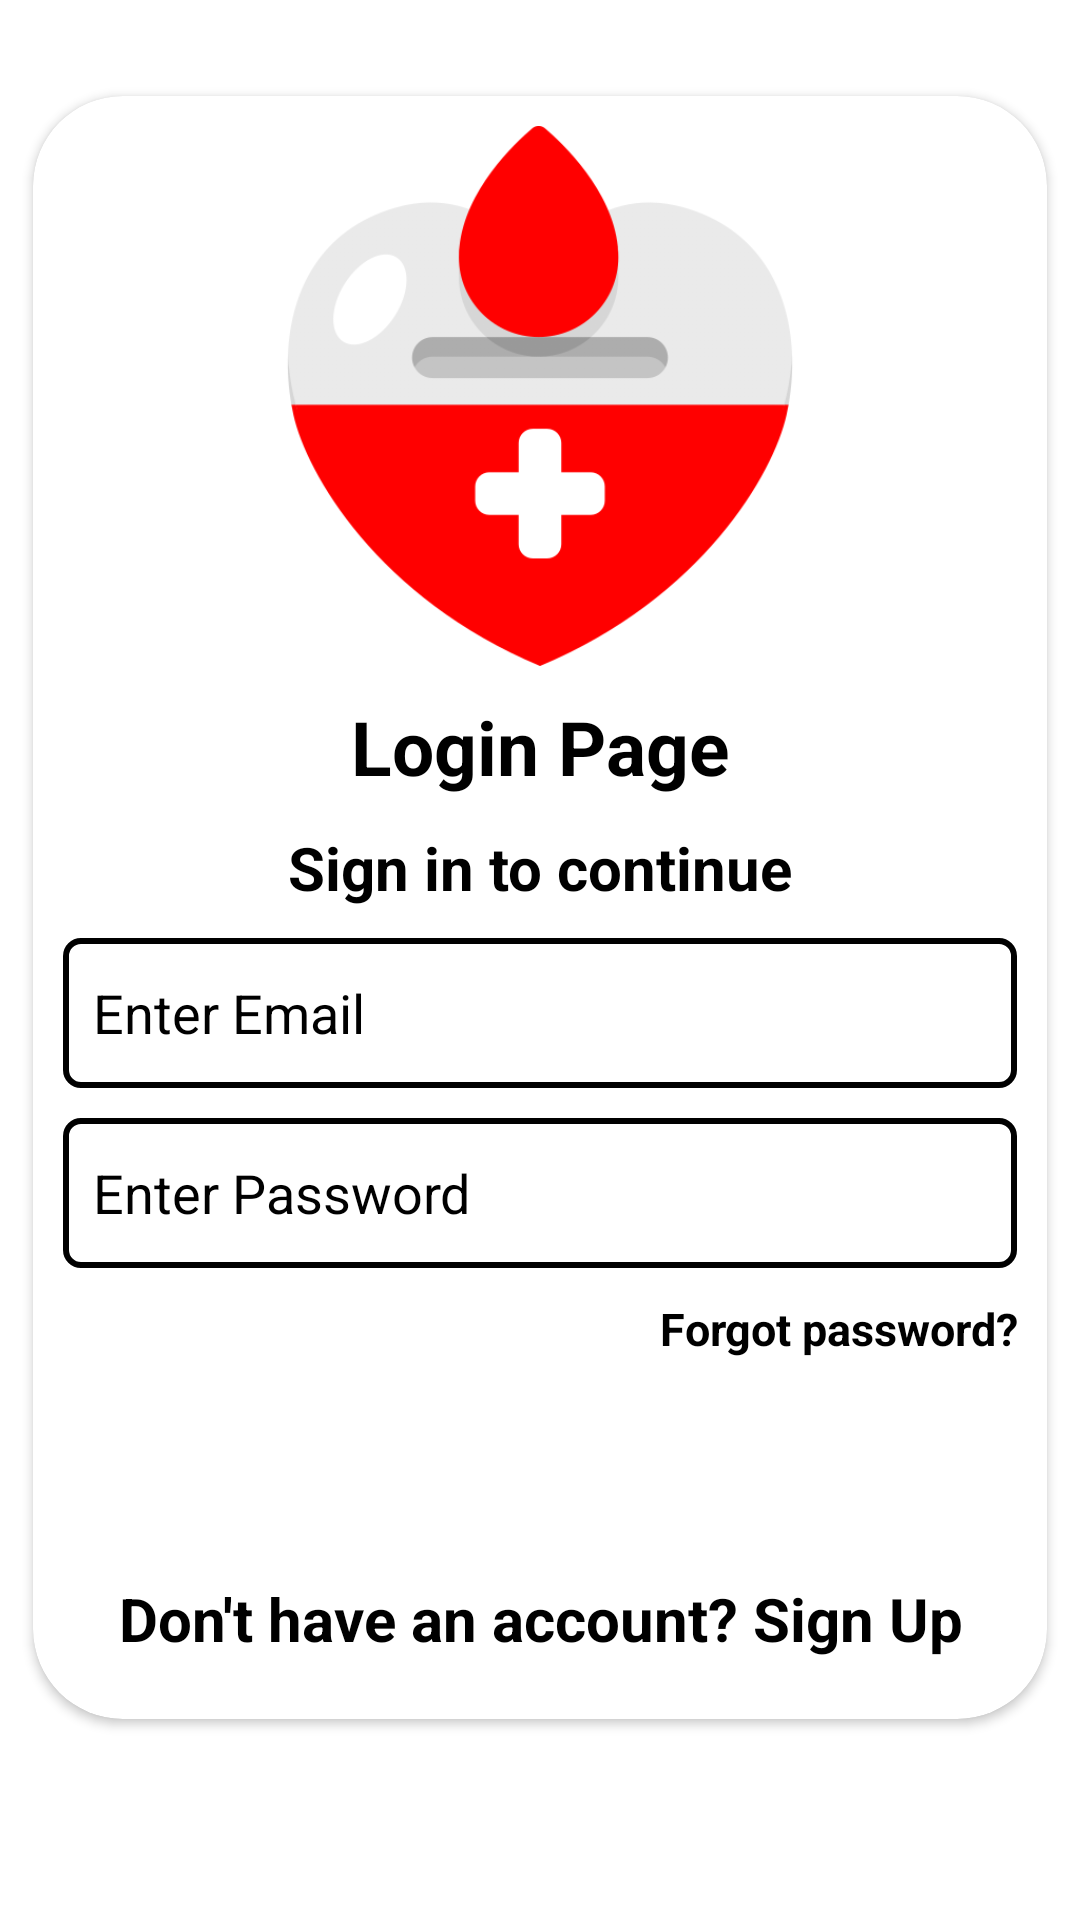

This screen was rendered from an Android layout file. Write that file and the resources it references.
<!-- AndroidManifest.xml: application theme Theme.BloodDonationApp -->
<!-- res/layout/activity_login.xml -->
<?xml version="1.0" encoding="utf-8"?>
<androidx.constraintlayout.widget.ConstraintLayout xmlns:android="http://schemas.android.com/apk/res/android"
    xmlns:app="http://schemas.android.com/apk/res-auto"
    xmlns:tools="http://schemas.android.com/tools"
    android:layout_width="match_parent"
    android:layout_height="match_parent"
    android:background="@color/red"
    tools:context=".LoginActivity">

    <androidx.cardview.widget.CardView
        android:layout_width="match_parent"
        android:layout_height="wrap_content"
        android:layout_marginTop="@dimen/twenty"
        app:cardCornerRadius="@dimen/thirty"
        app:cardUseCompatPadding="true"
        app:layout_constraintTop_toTopOf="parent"
        app:layout_constraintStart_toStartOf="parent"
        app:layout_constraintEnd_toEndOf="parent"
        >

        <androidx.core.widget.NestedScrollView
            android:layout_width="match_parent"
            android:layout_height="match_parent">

            <androidx.constraintlayout.widget.ConstraintLayout
                android:layout_width="match_parent"
                android:layout_height="match_parent">

                <ImageView
                    android:id="@+id/app_logo"
                    android:layout_width="@dimen/one_hundred_eighty"
                    android:layout_height="@dimen/one_hundred_eighty"
                    android:src="@drawable/app_logo_round"
                    android:layout_marginTop="@dimen/ten"
                    app:layout_constraintStart_toStartOf="parent"
                    app:layout_constraintEnd_toEndOf="parent"
                    app:layout_constraintTop_toTopOf="parent"
                    />

                <TextView
                    android:id="@+id/log_in_tv"
                    android:layout_width="match_parent"
                    android:layout_height="wrap_content"
                    android:text="@string/login_page"
                    android:textSize="@dimen/twenty_five_sp"
                    android:textColor="@color/black"
                    android:textStyle="bold"
                    android:gravity="center"
                    android:layout_marginTop="@dimen/ten"
                    app:layout_constraintStart_toStartOf="parent"
                    app:layout_constraintEnd_toEndOf="parent"
                    app:layout_constraintTop_toBottomOf="@id/app_logo"
                    />

                <TextView
                    android:id="@+id/sign_in_tv"
                    android:layout_width="match_parent"
                    android:layout_height="wrap_content"
                    android:text="@string/sign_in_to_continue"
                    android:textSize="@dimen/twenty_sp"
                    android:textColor="@color/black"
                    android:textStyle="bold"
                    android:gravity="center"
                    android:layout_marginTop="@dimen/ten"
                    app:layout_constraintStart_toStartOf="parent"
                    app:layout_constraintEnd_toEndOf="parent"
                    app:layout_constraintTop_toBottomOf="@id/log_in_tv"
                    />


                <EditText
                    android:id="@+id/login_email_et"
                    android:layout_width="match_parent"
                    android:layout_height="@dimen/fifty"
                    android:layout_marginTop="@dimen/ten"
                    android:background="@drawable/edittext_background"
                    android:drawableStart="@drawable/ic_mail"
                    android:drawablePadding="@dimen/ten"
                    android:padding="@dimen/ten"
                    android:inputType="textEmailAddress"
                    android:hint="@string/enter_email"
                    android:textColorHint="@color/black"
                    android:textColor="@color/black"
                    android:textSize="@dimen/eighteen_sp"
                    android:layout_marginStart="@dimen/ten"
                    android:layout_marginEnd="@dimen/ten"
                    app:layout_constraintStart_toStartOf="parent"
                    app:layout_constraintEnd_toEndOf="parent"
                    app:layout_constraintTop_toBottomOf="@id/sign_in_tv"
                    />

                <EditText
                    android:id="@+id/login_password_et"
                    android:layout_width="match_parent"
                    android:layout_height="@dimen/fifty"
                    android:layout_marginTop="@dimen/ten"
                    android:background="@drawable/edittext_background"
                    android:drawableStart="@drawable/ic_lock"
                    android:drawablePadding="@dimen/ten"
                    android:padding="@dimen/ten"
                    android:inputType="textPassword"
                    android:hint="@string/enter_password"
                    android:textColorHint="@color/black"
                    android:textColor="@color/black"
                    android:textSize="@dimen/eighteen_sp"
                    android:layout_marginStart="@dimen/ten"
                    android:layout_marginEnd="@dimen/ten"
                    app:layout_constraintStart_toStartOf="parent"
                    app:layout_constraintEnd_toEndOf="parent"
                    app:layout_constraintTop_toBottomOf="@id/login_email_et"
                    />

                <TextView
                    android:id="@+id/forgot_password_tv"
                    android:layout_width="match_parent"
                    android:layout_height="wrap_content"
                    android:text="@string/forgot_password"
                    android:textColor="@color/black"
                    android:textSize="@dimen/fifteen_sp"
                    android:gravity="end"
                    android:textStyle="bold"
                    android:layout_marginStart="@dimen/ten"
                    android:layout_marginEnd="@dimen/ten"
                    android:layout_marginTop="@dimen/ten"
                    app:layout_constraintTop_toBottomOf="@id/login_password_et"
                    app:layout_constraintStart_toStartOf="parent"
                    app:layout_constraintEnd_toEndOf="parent"/>


                <Button
                    android:id="@+id/login_button"
                    android:layout_width="match_parent"
                    android:layout_height="wrap_content"
                    android:text="@string/sign_in"
                    android:textAllCaps="true"
                    android:layout_marginTop="@dimen/ten"
                    android:gravity="center"
                    android:textColor="@color/white"
                    android:textSize="@dimen/fifteen_sp"
                    android:layout_marginStart="@dimen/ten"
                    android:layout_marginEnd="@dimen/ten"
                    android:background="@drawable/button_background"
                    app:layout_constraintStart_toStartOf="parent"
                    app:layout_constraintEnd_toEndOf="parent"
                    app:layout_constraintTop_toBottomOf="@id/forgot_password_tv"/>

                <TextView
                    android:id="@+id/back_button"
                    android:layout_width="match_parent"
                    android:layout_height="wrap_content"
                    android:text="@string/dont_have_account"
                    android:textSize="@dimen/twenty_sp"
                    android:textColor="@color/black"
                    android:textStyle="bold"
                    android:gravity="center"
                    android:layout_marginTop="@dimen/fifteen"
                    android:layout_marginBottom="@dimen/twenty"
                    android:layout_marginStart="@dimen/twenty"
                    android:layout_marginEnd="@dimen/twenty"
                    app:layout_constraintStart_toStartOf="parent"
                    app:layout_constraintEnd_toEndOf="parent"
                    app:layout_constraintTop_toBottomOf="@id/login_button"
                    app:layout_constraintBottom_toBottomOf="parent"
                    />

            </androidx.constraintlayout.widget.ConstraintLayout>
        </androidx.core.widget.NestedScrollView>

    </androidx.cardview.widget.CardView>




</androidx.constraintlayout.widget.ConstraintLayout>
<!-- resources referenced by this layout -->
<resources>
  <dimen name="eighteen_sp">18sp</dimen>
  <dimen name="fifteen">15dp</dimen>
  <dimen name="fifteen_sp">15sp</dimen>
  <dimen name="fifty">50dp</dimen>
  <dimen name="one_hundred_eighty">180dp</dimen>
  <dimen name="ten">10dp</dimen>
  <dimen name="thirty">30dp</dimen>
  <dimen name="twenty">20dp</dimen>
  <dimen name="twenty_five_sp">25sp</dimen>
  <dimen name="twenty_sp">20sp</dimen>
  <!-- drawable app_logo_round: png bitmap (drawable, 30392 bytes) -->
  <!-- drawable button_background (drawable) -->
  <?xml version="1.0" encoding="utf-8"?>
  <shape xmlns:android="http://schemas.android.com/apk/res/android">
  
      <solid
          android:color="@color/red"/>
  
      <corners
          android:radius="@dimen/ten"/>
  
  
  
  </shape>
  <!-- drawable edittext_background (drawable) -->
  <?xml version="1.0" encoding="utf-8"?>
  <shape  xmlns:android="http://schemas.android.com/apk/res/android"
      android:shape="rectangle">
  
      <stroke android:color="@color/black"
          android:width="@dimen/two"/>
      <corners android:radius="@dimen/five"/>
  
  </shape>
  <string name="dont_have_account">Don\'t have an account? Sign Up</string>
  <string name="enter_email">Enter Email</string>
  <string name="enter_password">Enter Password</string>
  <string name="forgot_password">Forgot password?</string>
  <string name="login_page">Login Page</string>
  <string name="sign_in">SIGN IN NOW</string>
  <string name="sign_in_to_continue">Sign in to continue</string>
  <style name="Theme.BloodDonationApp" parent="Theme.MaterialComponents.Light.NoActionBar">
          
          <item name="colorPrimary">@color/red</item>
          <item name="colorPrimaryVariant">@color/red</item>
          <item name="colorOnPrimary">@color/white</item>
          
          <item name="colorSecondary">@color/teal_200</item>
          <item name="colorSecondaryVariant">@color/teal_700</item>
          <item name="colorOnSecondary">@color/black</item>
          
          <item name="android:statusBarColor">?attr/colorPrimaryVariant</item>
          
      </style>
  <dimen name="two">2dp</dimen>
  <dimen name="five">5dp</dimen>
  <!-- not gathered from this repository: default colours our renderer supplied (Android Studio template values) -->
  <color name="teal_200">#FF03DAC5</color>
  <color name="teal_700">#FF018786</color>
  <color name="black">#FF000000</color>
  <color name="white">#FFFFFFFF</color>
</resources>
